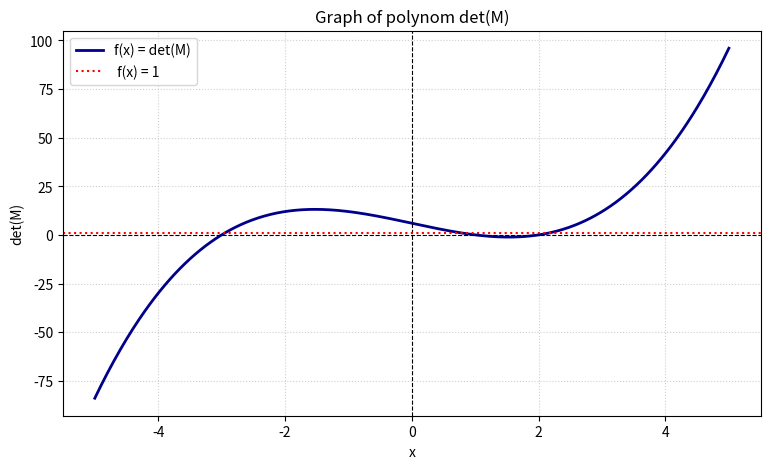

Write Python code to recreate this figure.
# Solve the determinant equation
# M = ([
    # [x, 1, 2],
    # [1, x, 2],
    # [1, 2, x]])
    
import sympy as sp
import numpy as np
import matplotlib.pyplot as plt

x = sp.Symbol('x')
n = 1
              
M = sp.Matrix([
    [x, 1, 2],
    [1, x, 2],
    [1, 2, x]
])

# 1) Count the determinant
detM = M.det()
print (f'Determinant is {detM}')

# 2) finding roots
roots = sp.solve(detM - n, x)
print (f'Root is (roots are) {roots}')

# 3) plot the polynom as a graph - only real roots (not complex)
f_det = sp.lambdify(x, detM, 'numpy')

real_roots = []
for r in roots:
    val = r.evalf()
    # if the root is real
    if val.is_real:
        real_roots.append(float(val))

# real roots  or complex on interval (-5, 5)
if real_roots:
    axx = np.linspace(min(real_roots) - 1, max(real_roots) + 1, 500)
else:
    axx = np.linspace(-5, 5, 500)

axy = f_det(axx)


plt.figure(figsize=(9, 5))
plt.plot(axx, axy, color='darkblue', lw=2, label='f(x) = det(M)')

plt.axhline(0, color='black', linewidth=0.8, linestyle='--')
plt.axvline(0, color='black', linewidth=0.8, linestyle='--')

plt.axhline(n, color='red', linestyle=':', label=f' f(x) = {n}')

plt.title('Graph of polynom det(M)')
plt.xlabel('x')
plt.ylabel('det(M)')
plt.grid(True, linestyle=':', alpha=0.6)
plt.legend()
plt.show()

# 4) Working with roots
# x1 + x2 + x3 + ...
sum_roots = sum(roots)
print (f' Sum of roots is {sp.simplify(sum_roots)}')

# x1^2 + x2^2 + x3^2 + ...
sum_suqare = sum(r**2 for r in roots)
print (f' Sum of squares of roots is {sp.simplify(sum_suqare)}')

# x1 * x2 * x3 * ...
prod_roots = 1
for r in roots:
    prod_roots *= r
print(f'Product of roots is {sp.simplify(prod_roots)}')
